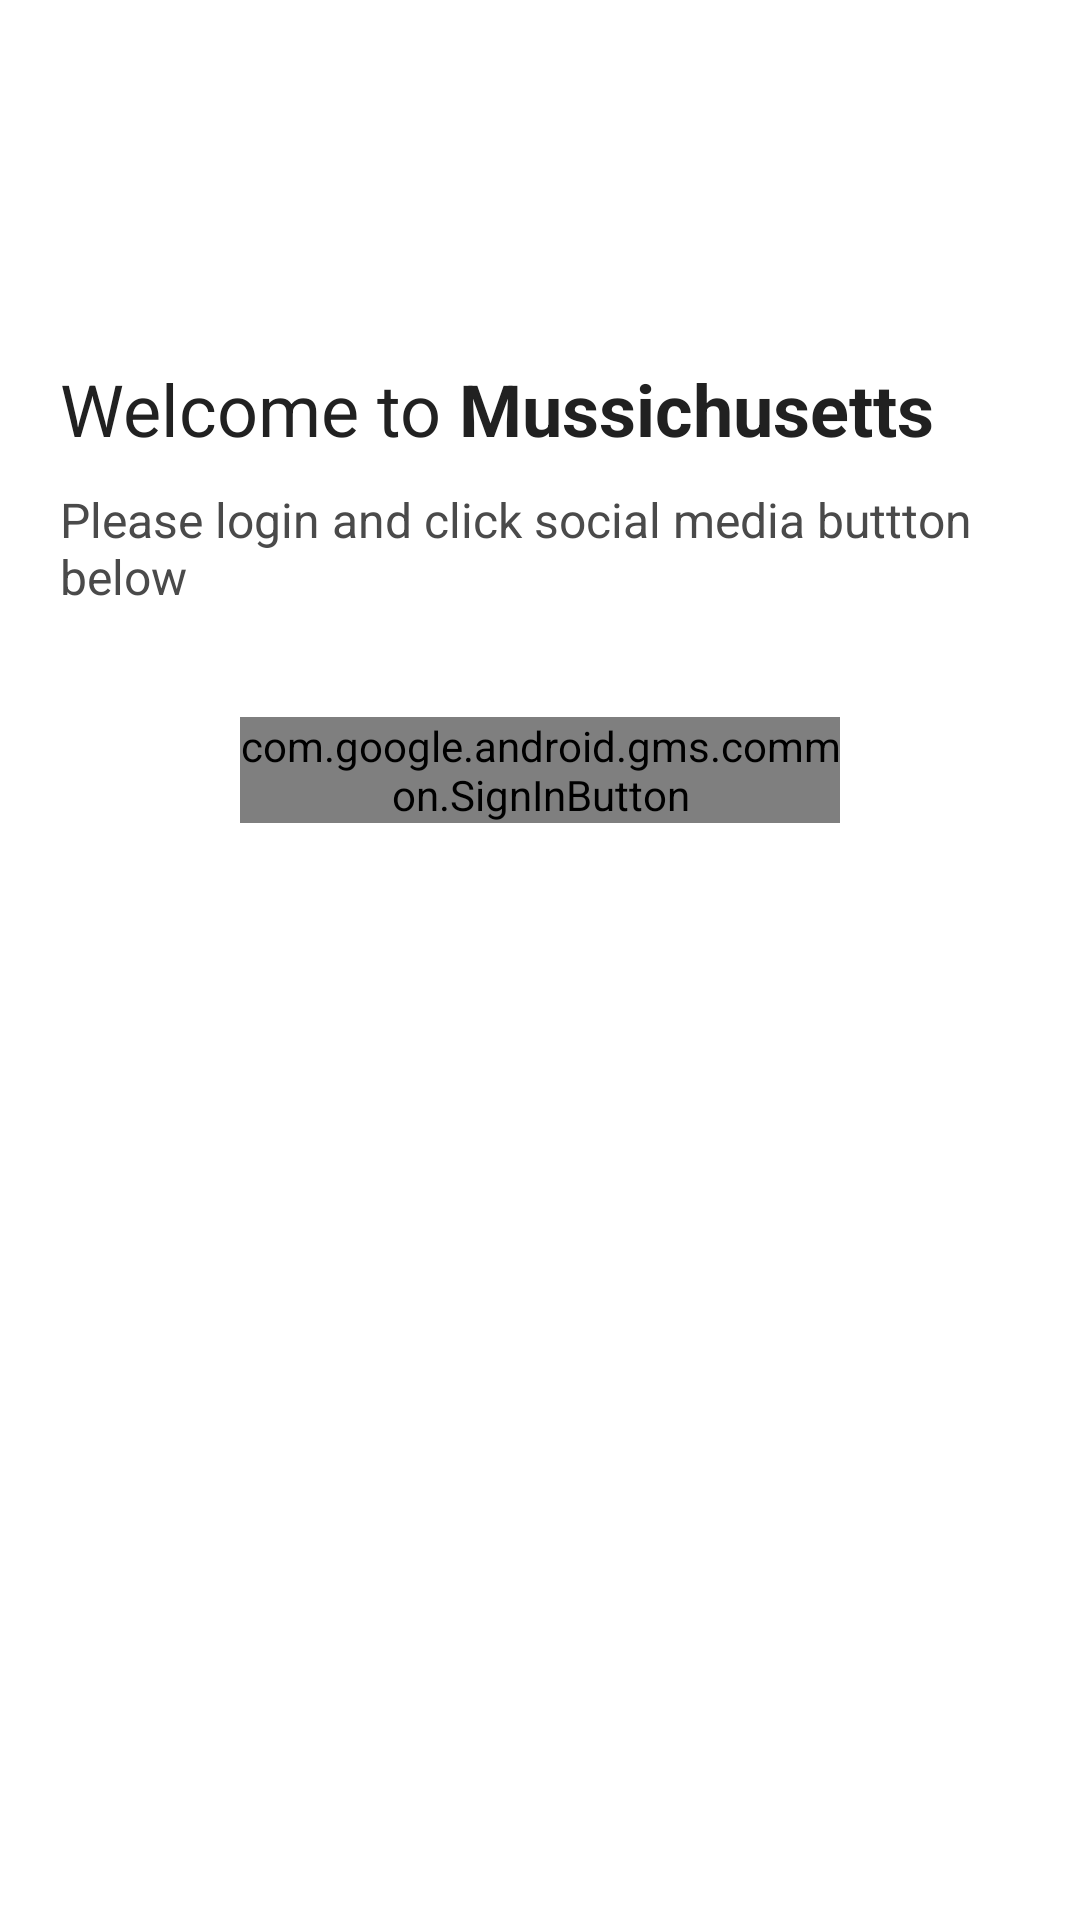

Layout XML and referenced resources for this Android screen:
<!-- AndroidManifest.xml: application theme AppTheme -->
<!-- res/layout/activity_login.xml -->
<?xml version="1.0" encoding="utf-8"?>
<LinearLayout xmlns:android="http://schemas.android.com/apk/res/android"
    xmlns:app="http://schemas.android.com/apk/res-auto"
    xmlns:tools="http://schemas.android.com/tools"
    android:layout_width="match_parent"
    android:layout_height="match_parent"
    android:background="@color/white"
    android:orientation="vertical"
    tools:context=".view.activity.LoginActivity">

    <LinearLayout
        android:layout_marginTop="100dp"
        android:padding="20dp"
        android:orientation="vertical"
        android:layout_width="match_parent"
        android:layout_height="wrap_content">
        <TextView
            android:text="@string/welcome_to_mussichusetts"
            android:textSize="24sp"
            android:textColor="@color/font1"
            android:layout_width="wrap_content"
            android:layout_height="wrap_content" />
        <TextView
            android:text="@string/please_login"
            android:textSize="16sp"
            android:textColor="@color/font2"
            android:layout_marginTop="@dimen/padding"
            android:layout_width="wrap_content"
            android:layout_height="wrap_content" />
    </LinearLayout>

    <LinearLayout
        android:gravity="center"
        android:layout_gravity="center"
        android:orientation="vertical"
        android:layout_width="wrap_content"
        android:layout_height="wrap_content">
        <TextView
            android:visibility="gone"
            android:id="@+id/tvLoginFacebook"
            android:text="@string/login_with_facebook"
            android:textSize="16sp"
            android:textColor="@color/white"
            android:background="@drawable/bg_login_facebook"
            android:paddingTop="14dp"
            android:paddingBottom="14dp"
            android:paddingLeft="24dp"
            android:paddingRight="24dp"
            android:layout_marginTop="24dp"
            android:layout_width="match_parent"
            android:layout_height="wrap_content" />

        <TextView
            android:visibility="gone"
            android:id="@+id/tvLoginGoogle"
            android:text="@string/login_with_google"
            android:textSize="16sp"
            android:textColor="@color/white"
            android:background="@drawable/bg_login_google"
            android:paddingTop="14dp"
            android:paddingBottom="14dp"
            android:paddingLeft="24dp"
            android:paddingRight="24dp"
            android:layout_marginTop="24dp"
            android:layout_width="match_parent"
            android:layout_height="wrap_content" />

        <com.google.android.gms.common.SignInButton
                android:id="@+id/btnGoogleLogin"
                android:layout_marginTop="@dimen/activity_vertical_margin"
                android:layout_width="200dp"
                android:layout_height="wrap_content" />
    </LinearLayout>

</LinearLayout>
<!-- resources referenced by this layout -->
<resources>
  <color name="font1">#212121</color>
  <color name="font2">#4A4A4A</color>
  <color name="white">#FFFFFF</color>
  <dimen name="activity_vertical_margin">16dp</dimen>
  <dimen name="padding">10dp</dimen>
  <!-- drawable bg_login_facebook (drawable) -->
  <?xml version="1.0" encoding="utf-8"?>
  <shape xmlns:android="http://schemas.android.com/apk/res/android"
      android:shape="rectangle">
      <corners android:radius="20dp"/>
      <solid android:color="#2B4B90"/>
      <padding
          android:bottom="5dp"
          android:left="10dp"
          android:right="10dp"
          android:top="5dp"/>
  </shape>
  <!-- drawable bg_login_google (drawable) -->
  <?xml version="1.0" encoding="utf-8"?>
  <shape xmlns:android="http://schemas.android.com/apk/res/android"
      android:shape="rectangle">
      <corners android:radius="20dp"/>
      <solid android:color="#DC4E41"/>
      
          
          
          
          
  </shape>
  <string name="login_with_facebook">Login with Facebook</string>
  <string name="login_with_google">Login with Google</string>
  <string name="please_login">Please login and click social media buttton below</string>
  <string name="welcome_to_mussichusetts">Welcome to
          <b>Mussichusetts</b>
      </string>
  <style name="AppTheme" parent="Theme.AppCompat.Light.NoActionBar">
          
          <item name="colorPrimary">@color/colorPrimary</item>
          <item name="colorPrimaryDark">@color/white</item>
          <item name="colorAccent">@color/colorPrimary</item>
      </style>
  <color name="colorPrimary">#EC4359</color>
</resources>
